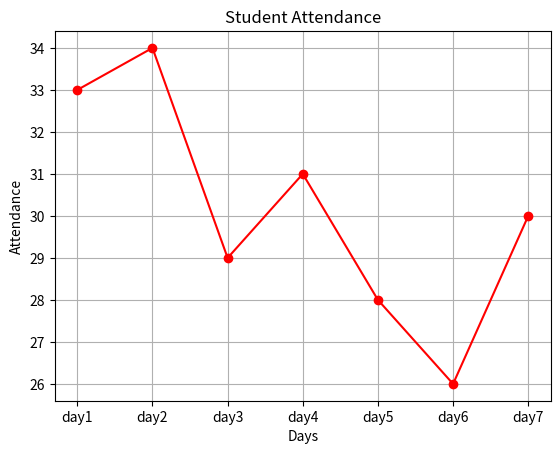

This figure's Python source:
import matplotlib.pyplot as plt

student_attendance = {'day1':33, 'day2':34,'day3':29,'day4':31,'day5':28,'day6':26,'day7':30}

plt.plot(list(student_attendance.keys()), list(student_attendance.values()), color='red', marker='o')
plt.title('Student Attendance')
plt.xlabel('Days')
plt.ylabel('Attendance')
plt.grid(True)
plt.show()